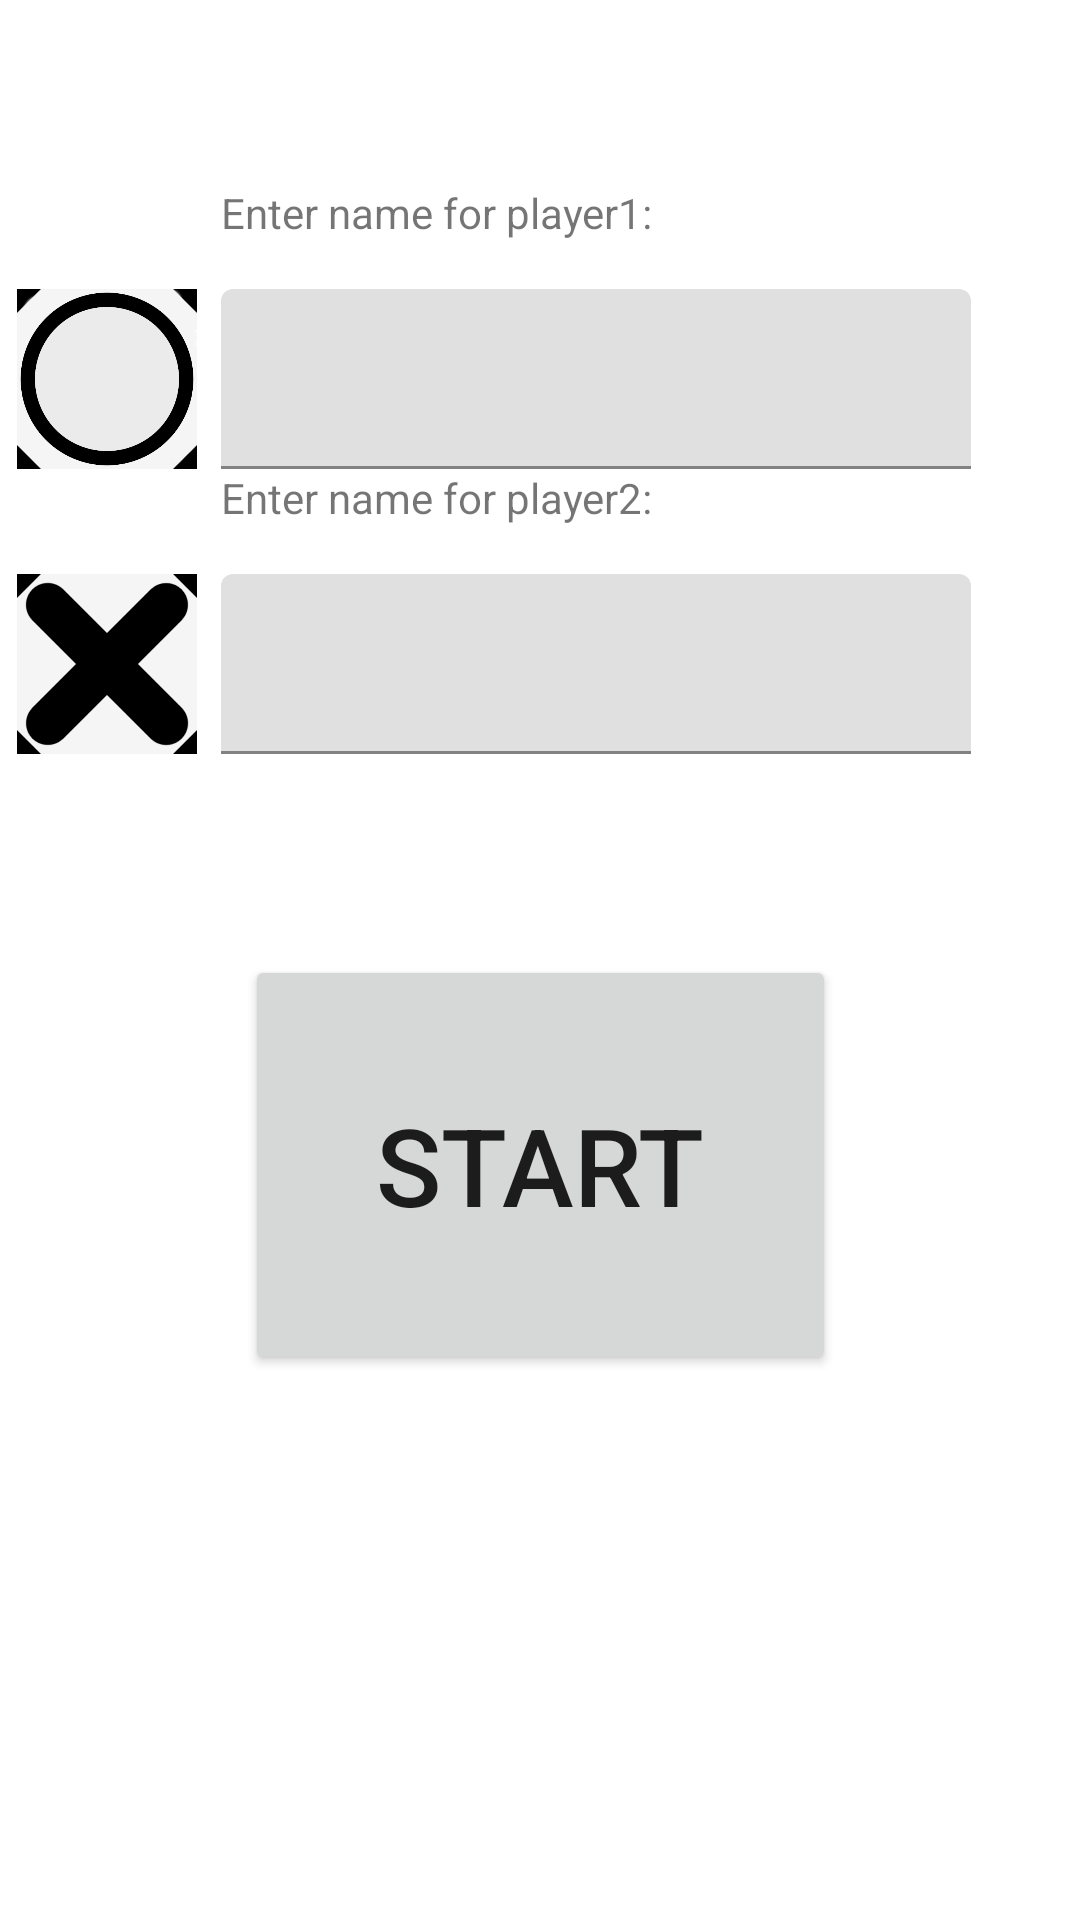

This screen was rendered from an Android layout file. Write that file and the resources it references.
<!-- AndroidManifest.xml: application theme Theme.MidTermProject_191RDB108 -->
<!-- res/layout/enternamepvp.xml -->
<?xml version="1.0" encoding="utf-8"?>
<androidx.constraintlayout.widget.ConstraintLayout xmlns:android="http://schemas.android.com/apk/res/android"
    xmlns:app="http://schemas.android.com/apk/res-auto"
    xmlns:tools="http://schemas.android.com/tools"
    android:layout_width="match_parent"
    android:layout_height="match_parent">

    <com.google.android.material.textfield.TextInputLayout
        android:id="@+id/pvpnameinput2"
        android:layout_width="250dp"
        android:layout_height="60dp"
        android:textAlignment="center"
        app:layout_constraintBottom_toBottomOf="parent"
        app:layout_constraintEnd_toEndOf="parent"
        app:layout_constraintHorizontal_bias="0.67"
        app:layout_constraintStart_toStartOf="parent"
        app:layout_constraintTop_toTopOf="parent"
        app:layout_constraintVertical_bias="0.32999998">

        <com.google.android.material.textfield.TextInputEditText
            android:layout_width="match_parent"
            android:layout_height="match_parent" />
    </com.google.android.material.textfield.TextInputLayout>

    <Button
        android:id="@+id/startgamebutton"
        android:layout_width="197dp"
        android:layout_height="140dp"
        android:onClick="startGame"
        android:text="Start"
        android:textSize="36sp"
        app:layout_constraintBottom_toBottomOf="parent"
        app:layout_constraintEnd_toEndOf="parent"
        app:layout_constraintStart_toStartOf="parent"
        app:layout_constraintTop_toBottomOf="@+id/pvpnameinput2"
        app:layout_constraintVertical_bias="0.26999998" />

    <TextView
        android:id="@+id/p2entername"
        android:layout_width="150dp"
        android:layout_height="35dp"
        android:text="Enter name for player2:"
        android:textAlignment="gravity"
        app:layout_constraintBottom_toTopOf="@+id/pvpnameinput2"
        app:layout_constraintStart_toStartOf="@+id/pvpnameinput2" />

    <com.google.android.material.textfield.TextInputLayout
        android:id="@+id/pvpnameinput1"
        android:layout_width="250dp"
        android:layout_height="60dp"
        app:layout_constraintBottom_toTopOf="@+id/p2entername"
        app:layout_constraintEnd_toEndOf="parent"
        app:layout_constraintHorizontal_bias="0.67"
        app:layout_constraintStart_toStartOf="parent"
        app:layout_constraintTop_toTopOf="parent"
        app:layout_constraintVertical_bias="1.0">

        <com.google.android.material.textfield.TextInputEditText
            android:layout_width="match_parent"
            android:layout_height="match_parent" />
    </com.google.android.material.textfield.TextInputLayout>

    <ImageView
        android:id="@+id/o"
        android:layout_width="60dp"
        android:layout_height="60dp"
        android:layout_marginEnd="8dp"
        app:layout_constraintEnd_toStartOf="@+id/pvpnameinput1"
        app:layout_constraintTop_toTopOf="@+id/pvpnameinput1"
        app:srcCompat="@drawable/o" />

    <TextView
        android:id="@+id/p1entername"
        android:layout_width="200dp"
        android:layout_height="35dp"
        android:text="Enter name for player1:"
        app:layout_constraintBottom_toTopOf="@+id/pvpnameinput1"
        app:layout_constraintStart_toStartOf="@+id/pvpnameinput1" />

    <ImageView
        android:id="@+id/x"
        android:layout_width="60dp"
        android:layout_height="60dp"
        android:layout_marginEnd="8dp"
        app:layout_constraintEnd_toStartOf="@+id/pvpnameinput2"
        app:layout_constraintTop_toTopOf="@+id/pvpnameinput2"
        app:srcCompat="@drawable/x" />
</androidx.constraintlayout.widget.ConstraintLayout>
<!-- resources referenced by this layout -->
<resources>
  <!-- drawable o: png bitmap (drawable, 26907 bytes) -->
  <!-- drawable x: png bitmap (drawable, 31738 bytes) -->
  <style name="Theme.MidTermProject_191RDB108" parent="Theme.MaterialComponents.DayNight.DarkActionBar">
          
          <item name="colorPrimary">@color/purple_500</item>
          <item name="colorPrimaryVariant">@color/purple_700</item>
          <item name="colorOnPrimary">@color/white</item>
          
          <item name="colorSecondary">@color/teal_200</item>
          <item name="colorSecondaryVariant">@color/teal_700</item>
          <item name="colorOnSecondary">@color/black</item>
          
          <item name="android:statusBarColor" tools:targetApi="l">?attr/colorPrimaryVariant</item>
          
      </style>
  <!-- not gathered from this repository: default colours our renderer supplied (Android Studio template values) -->
  <color name="purple_500">#FF6200EE</color>
  <color name="purple_700">#FF3700B3</color>
  <color name="teal_200">#FF03DAC5</color>
  <color name="teal_700">#FF018786</color>
  <color name="black">#FF000000</color>
  <color name="white">#FFFFFFFF</color>
</resources>
